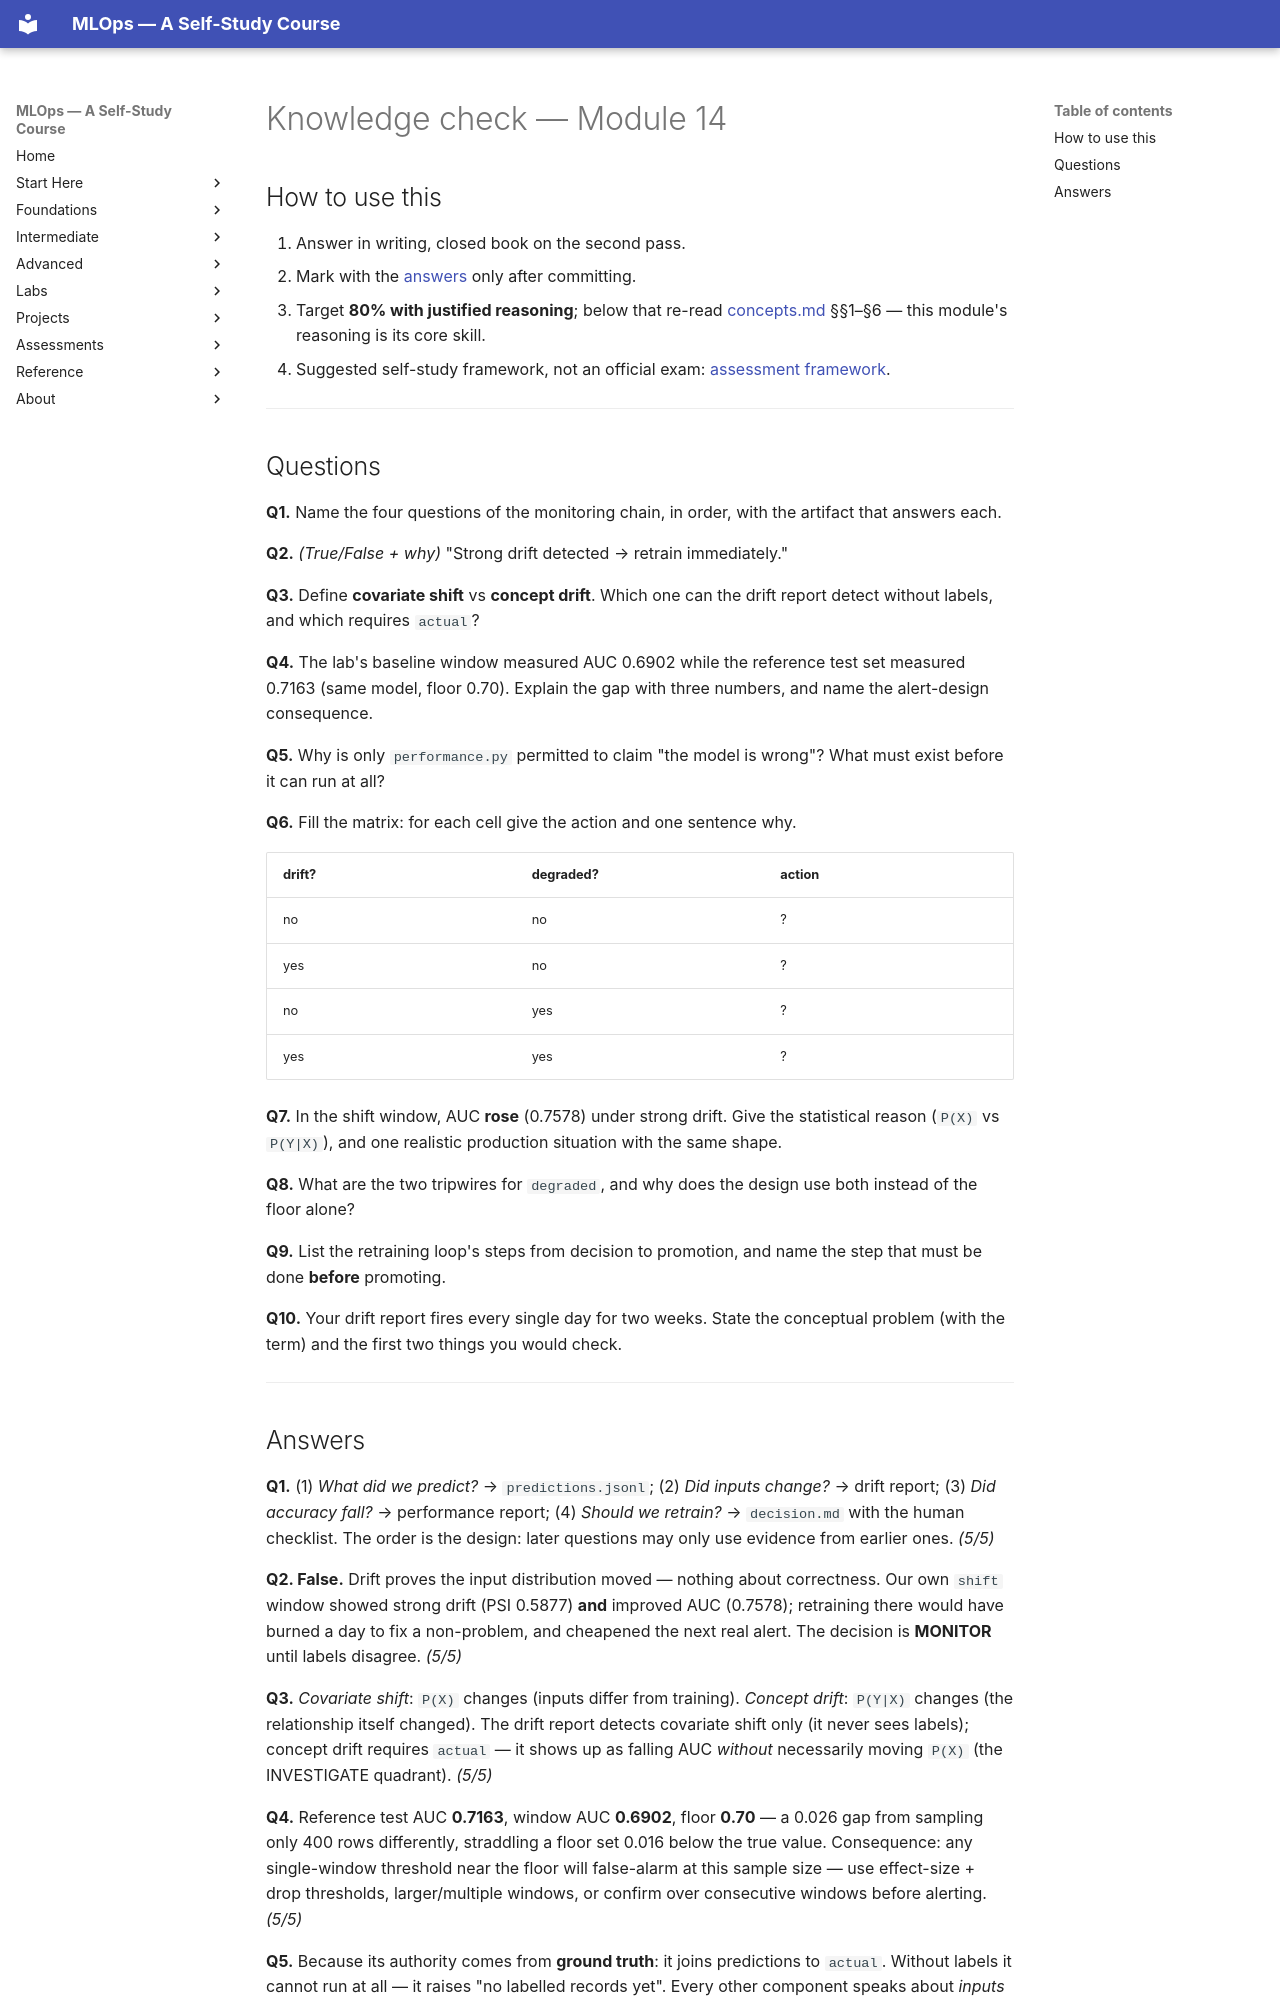

repository: nadeem-majeedch/MLOps2026 · page: modules/14-monitoring-drift-retraining/knowledge-check/index.html · generator: mkdocs

# Knowledge check — Module 14

## How to use this

1. Answer in writing, closed book on the second pass.
2. Mark with the [answers](#answers) only after committing.
3. Target **80% with justified reasoning**; below that re-read
   [concepts.md](concepts.md) §§1–§6 — this module's reasoning is its core
   skill.
4. Suggested self-study framework, not an official exam:
   [assessment framework](../../syllabus/assessment-framework.md).

---

## Questions

**Q1.** Name the four questions of the monitoring chain, in order, with the
artifact that answers each.

**Q2.** *(True/False + why)* "Strong drift detected → retrain immediately."

**Q3.** Define **covariate shift** vs **concept drift**. Which one can the
drift report detect without labels, and which requires `actual`?

**Q4.** The lab's baseline window measured AUC 0.6902 while the reference test
set measured 0.7163 (same model, floor 0.70). Explain the gap with three
numbers, and name the alert-design consequence.

**Q5.** Why is only `performance.py` permitted to claim "the model is wrong"?
What must exist before it can run at all?

**Q6.** Fill the matrix: for each cell give the action and one sentence why.

| drift? | degraded? | action |
|---|---|---|
| no | no | ? |
| yes | no | ? |
| no | yes | ? |
| yes | yes | ? |

**Q7.** In the shift window, AUC **rose** (0.7578) under strong drift. Give the
statistical reason (`P(X)` vs `P(Y|X)`), and one realistic production
situation with the same shape.

**Q8.** What are the two tripwires for `degraded`, and why does the design use
both instead of the floor alone?

**Q9.** List the retraining loop's steps from decision to promotion, and name
the step that must be done **before** promoting.

**Q10.** Your drift report fires every single day for two weeks. State the
conceptual problem (with the term) and the first two things you would check.

---
